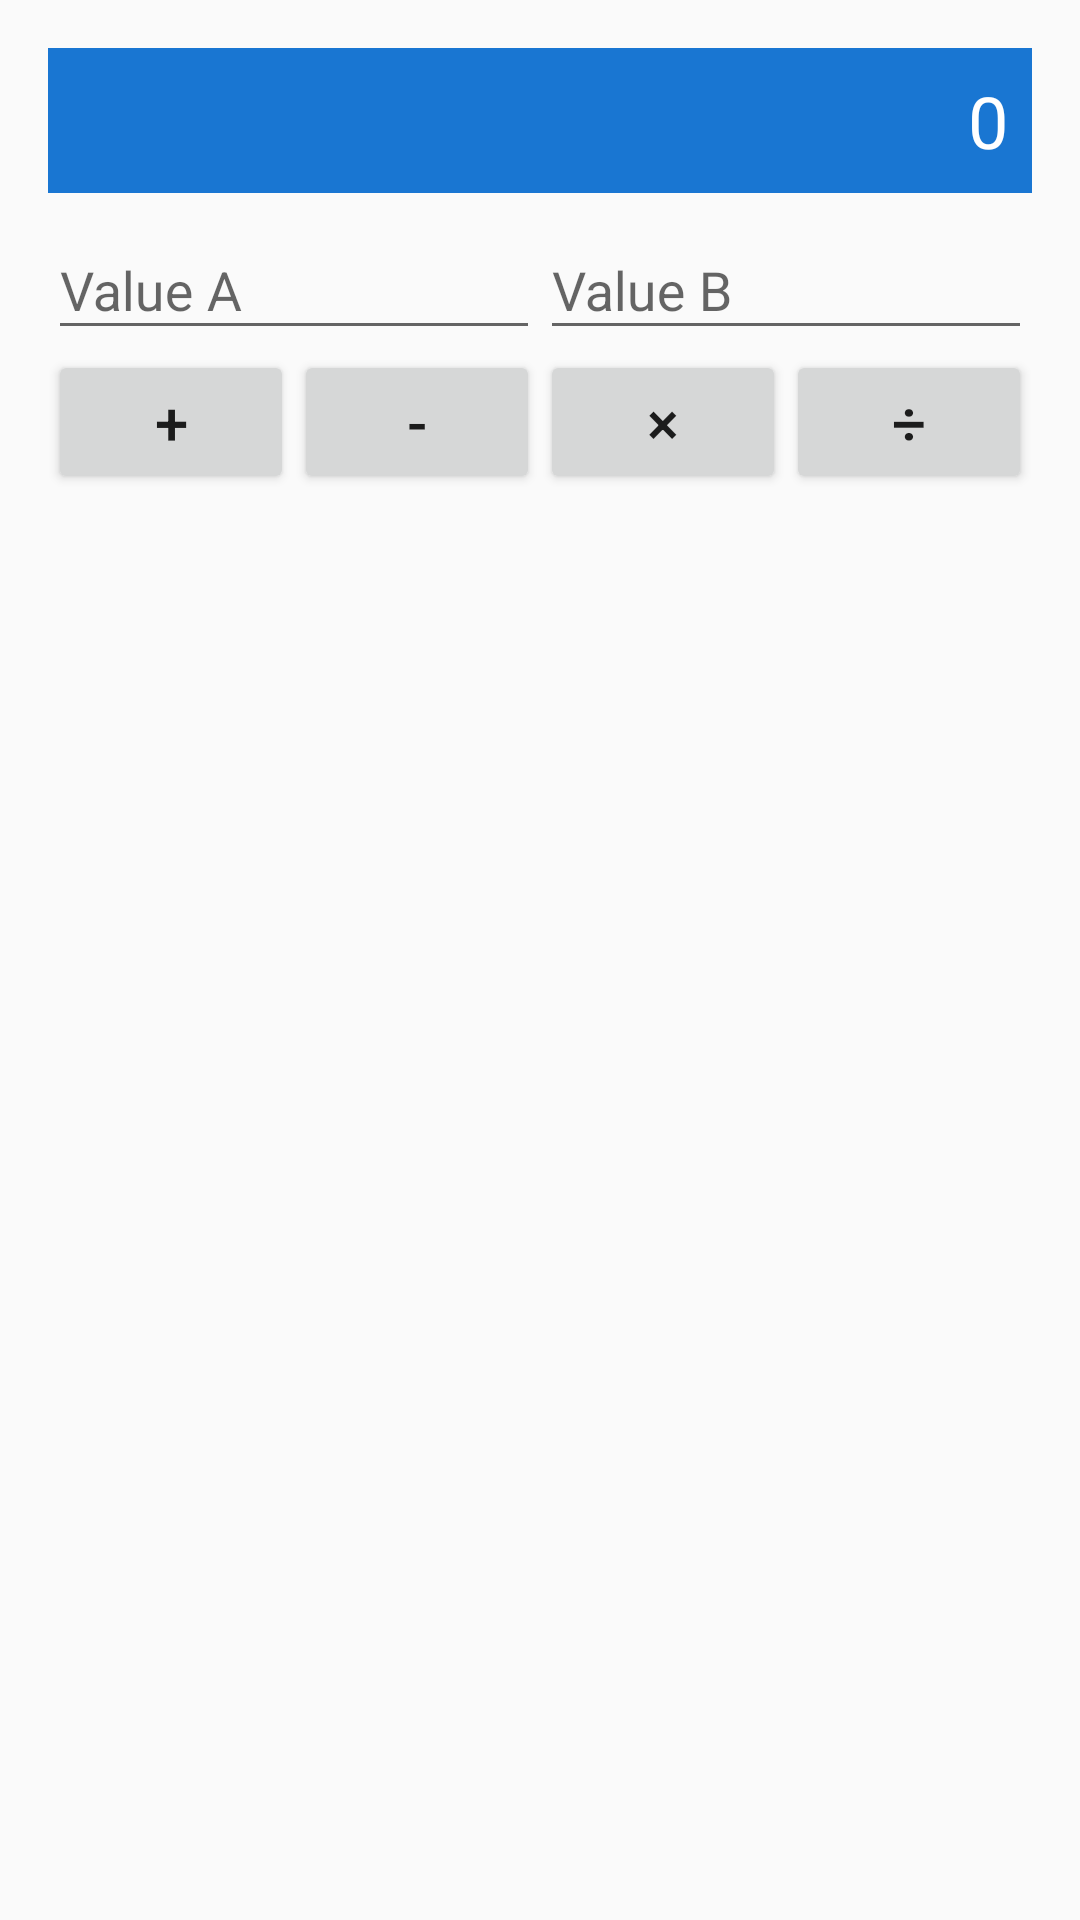

Reconstruct the res/layout file that produces this screen, plus the resources it refers to.
<!-- AndroidManifest.xml: application theme AppTheme -->
<!-- res/layout/activity_main.xml -->
<?xml version="1.0" encoding="utf-8"?>
<LinearLayout
    xmlns:android="http://schemas.android.com/apk/res/android"
    xmlns:tools="http://schemas.android.com/tools"
    android:layout_width="match_parent"
    android:layout_height="match_parent"
    android:orientation="vertical"
    android:padding="@dimen/padding_16dp"
    tools:context="nz.co.example.calc.MainActivity">

    <TextView
        android:id="@+id/tv_answer"
        android:layout_width="match_parent"
        android:layout_height="wrap_content"
        android:background="@color/primary_dark"
        android:padding="@dimen/padding_8dp"
        android:text="0"
        android:textAlignment="viewEnd"
        android:textColor="@color/white"
        android:textSize="@dimen/font_24sp"/>

    <LinearLayout
        android:layout_width="match_parent"
        android:layout_height="wrap_content"
        android:baselineAligned="false"
        android:orientation="horizontal">

        <android.support.design.widget.TextInputLayout
            android:layout_width="0dp"
            android:layout_height="wrap_content"
            android:layout_weight="1">

            <android.support.design.widget.TextInputEditText
                android:id="@+id/et_value_a"
                android:layout_width="match_parent"
                android:layout_height="wrap_content"
                android:digits="0123456789."
                android:maxLines="1"
                android:hint="@string/value_a"/>

        </android.support.design.widget.TextInputLayout>

        <android.support.design.widget.TextInputLayout
            android:layout_width="0dp"
            android:layout_height="wrap_content"
            android:layout_weight="1">

            <android.support.design.widget.TextInputEditText
                android:id="@+id/et_value_b"
                android:layout_width="match_parent"
                android:layout_height="wrap_content"
                android:digits="0123456789."
                android:maxLines="1"
                android:hint="@string/value_b"/>

        </android.support.design.widget.TextInputLayout>

    </LinearLayout>

    <LinearLayout
        android:layout_width="match_parent"
        android:layout_height="wrap_content"
        android:baselineAligned="false"
        android:orientation="horizontal">

        <Button
            android:id="@+id/btn_plus"
            style="@style/ButtonCalculatorAction"
            android:layout_width="0dp"
            android:layout_height="wrap_content"
            android:layout_weight="1"
            android:text="+"/>

        <Button
            android:id="@+id/btn_minus"
            style="@style/ButtonCalculatorAction"
            android:layout_width="0dp"
            android:layout_height="wrap_content"
            android:layout_weight="1"
            android:text="-"/>

        <Button
            android:id="@+id/btn_multiply"
            style="@style/ButtonCalculatorAction"
            android:layout_width="0dp"
            android:layout_height="wrap_content"
            android:layout_weight="1"
            android:text="×"/>

        <Button
            android:id="@+id/btn_divide"
            style="@style/ButtonCalculatorAction"
            android:layout_width="0dp"
            android:layout_height="wrap_content"
            android:layout_weight="1"
            android:text="÷"/>

    </LinearLayout>
</LinearLayout>
<!-- resources referenced by this layout -->
<resources>
  <color name="primary_dark">#1976D2</color>
  <color name="white">#ffffff</color>
  <dimen name="font_24sp">24sp</dimen>
  <dimen name="padding_16dp">16dp</dimen>
  <dimen name="padding_8dp">8dp</dimen>
  <string name="value_a">Value A</string>
  <string name="value_b">Value B</string>
  <style name="ButtonCalculatorAction">
          <item name="android:textSize">@dimen/font_20sp</item>
          <item name="android:minHeight">@dimen/min_touch_dimen</item>
          <item name="android:minWidth">@dimen/min_touch_dimen</item>
      </style>
  <style name="AppTheme" parent="Theme.AppCompat.Light.DarkActionBar">
          <item name="colorPrimary">@color/primary</item>
          <item name="colorPrimaryDark">@color/primary_dark</item>
          <item name="colorAccent">@color/accent</item>
      </style>
  <dimen name="font_20sp">20sp</dimen>
  <dimen name="min_touch_dimen">48dp</dimen>
  <color name="primary">#3483CB</color>
  <color name="accent">#9E9E9E</color>
</resources>
